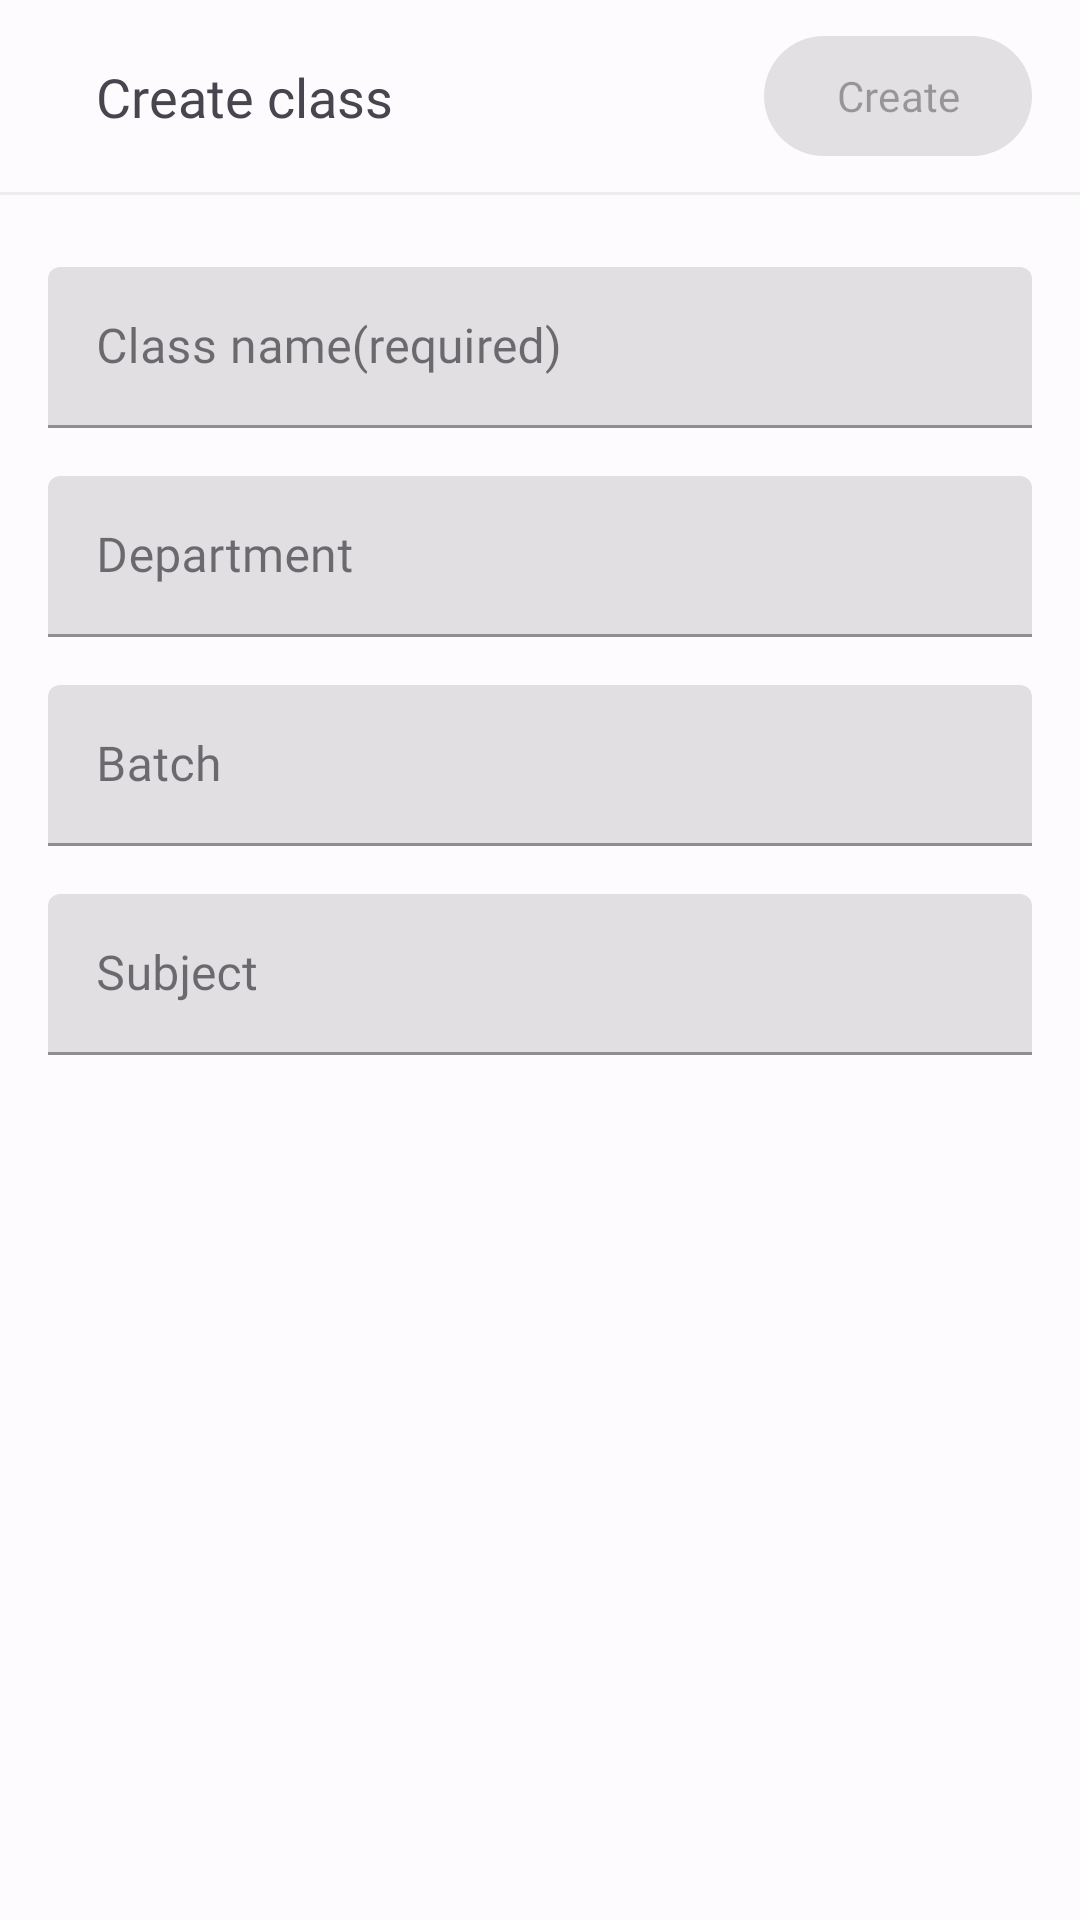

Produce the Android XML layout that renders to this screen, including the resource entries it uses.
<!-- AndroidManifest.xml: application theme Theme.AttendanceRoom -->
<!-- res/layout/fragment_create_class.xml -->
<?xml version="1.0" encoding="utf-8"?>
<androidx.constraintlayout.widget.ConstraintLayout xmlns:android="http://schemas.android.com/apk/res/android"
    xmlns:app="http://schemas.android.com/apk/res-auto"
    xmlns:tools="http://schemas.android.com/tools"
    android:layout_width="match_parent"
    android:layout_height="match_parent"
    tools:context=".ui.fragments.common.CreateClassFragment">

    <com.google.android.material.appbar.MaterialToolbar
        android:id="@+id/topAppBar"
        android:layout_width="match_parent"
        android:layout_height="?attr/actionBarSize"
        app:contentInsetStart="0dp"
        app:layout_constraintTop_toTopOf="parent">

        <androidx.constraintlayout.widget.ConstraintLayout
            android:layout_width="match_parent"
            android:layout_height="match_parent">

            <com.google.android.material.card.MaterialCardView
                android:id="@+id/v_close"
                android:layout_width="40dp"
                android:layout_height="40dp"
                app:cardCornerRadius="300dp"
                app:layout_constraintBottom_toBottomOf="@id/iv_close"
                app:layout_constraintEnd_toStartOf="@id/tv_title"
                app:layout_constraintStart_toStartOf="parent"
                app:layout_constraintTop_toTopOf="@id/iv_close"
                app:strokeWidth="0dp" />

            <ImageView
                android:id="@+id/iv_close"
                android:layout_width="wrap_content"
                android:layout_height="wrap_content"
                android:layout_marginStart="16dp"
                android:src="@drawable/close"
                app:layout_constraintBottom_toBottomOf="parent"
                app:layout_constraintStart_toStartOf="parent"
                app:layout_constraintTop_toTopOf="parent" />

            <TextView
                android:id="@+id/tv_title"
                android:layout_width="wrap_content"
                android:layout_height="wrap_content"
                android:layout_marginStart="16dp"
                android:fontFamily="@font/montserrat_medium"
                android:text="Create class"
                android:textSize="18sp"
                app:layout_constraintBottom_toBottomOf="parent"
                app:layout_constraintStart_toEndOf="@id/iv_close"
                app:layout_constraintTop_toTopOf="parent" />

            <com.google.android.material.button.MaterialButton
                android:id="@+id/btn_create"
                android:layout_width="wrap_content"
                android:layout_height="wrap_content"
                android:layout_marginEnd="16dp"
                android:enabled="false"
                android:fontFamily="@font/roboto_medium"
                android:text="Create"
                android:textSize="14sp"
                app:layout_constraintBottom_toBottomOf="parent"
                app:layout_constraintEnd_toEndOf="parent"
                app:layout_constraintTop_toTopOf="parent" />

        </androidx.constraintlayout.widget.ConstraintLayout>

    </com.google.android.material.appbar.MaterialToolbar>

    <View
        android:id="@+id/view"
        android:layout_width="match_parent"
        android:layout_height="1dp"
        android:background="?attr/colorOutlineVariant"
        app:layout_constraintTop_toBottomOf="@id/topAppBar" />

    <com.google.android.material.textfield.TextInputLayout
        android:id="@+id/tf_class_name"
        style="@style/Widget.MaterialComponents.TextInputLayout.FilledBox.Dense"
        android:layout_width="match_parent"
        android:layout_height="wrap_content"
        android:layout_marginHorizontal="16dp"
        android:layout_marginTop="24dp"
        android:hint="Class name(required)"
        app:layout_constraintTop_toBottomOf="@id/view">

        <com.google.android.material.textfield.TextInputEditText
            android:id="@+id/et_class_name"
            android:layout_width="match_parent"
            android:layout_height="wrap_content"
            android:fontFamily="@font/roboto_rg"
            android:inputType="text"
            android:maxLines="1"
            android:scrollHorizontally="true" />

    </com.google.android.material.textfield.TextInputLayout>

    <com.google.android.material.textfield.TextInputLayout
        android:id="@+id/tf_department"
        style="@style/Widget.MaterialComponents.TextInputLayout.FilledBox.Dense"
        android:layout_width="match_parent"
        android:layout_height="wrap_content"
        android:layout_marginHorizontal="16dp"
        android:layout_marginTop="16dp"
        android:hint="Department"
        app:layout_constraintTop_toBottomOf="@id/tf_class_name">

        <com.google.android.material.textfield.TextInputEditText
            android:id="@+id/et_department"
            android:layout_width="match_parent"
            android:layout_height="wrap_content"
            android:fontFamily="@font/roboto_rg"
            android:inputType="text"
            android:maxLines="1"
            android:scrollHorizontally="true" />

    </com.google.android.material.textfield.TextInputLayout>

    <com.google.android.material.textfield.TextInputLayout
        android:id="@+id/tf_batch"
        style="@style/Widget.MaterialComponents.TextInputLayout.FilledBox.Dense"
        android:layout_width="match_parent"
        android:layout_height="wrap_content"
        android:layout_marginHorizontal="16dp"
        android:layout_marginTop="16dp"
        android:hint="Batch"
        app:layout_constraintTop_toBottomOf="@id/tf_department">

        <com.google.android.material.textfield.TextInputEditText
            android:id="@+id/et_batch"
            android:layout_width="match_parent"
            android:layout_height="wrap_content"
            android:fontFamily="@font/roboto_rg"
            android:inputType="text"
            android:maxLines="1"
            android:scrollHorizontally="true" />

    </com.google.android.material.textfield.TextInputLayout>

    <com.google.android.material.textfield.TextInputLayout
        android:id="@+id/tf_subject"
        style="@style/Widget.MaterialComponents.TextInputLayout.FilledBox.Dense"
        android:layout_width="match_parent"
        android:layout_height="wrap_content"
        android:layout_marginHorizontal="16dp"
        android:layout_marginTop="16dp"
        android:hint="Subject"
        app:layout_constraintTop_toBottomOf="@id/tf_batch">

        <com.google.android.material.textfield.TextInputEditText
            android:id="@+id/et_subject"
            android:layout_width="match_parent"
            android:layout_height="wrap_content"
            android:fontFamily="@font/roboto_rg"
            android:inputType="text"
            android:maxLines="1"
            android:scrollHorizontally="true" />

    </com.google.android.material.textfield.TextInputLayout>

    <ProgressBar
        android:id="@+id/progress_bar"
        style="@style/Widget.AppCompat.ProgressBar.Horizontal"
        android:layout_width="match_parent"
        android:layout_height="wrap_content"
        android:layout_marginTop="-6dp"
        android:indeterminate="true"
        android:visibility="gone"
        app:layout_constraintTop_toBottomOf="@id/topAppBar" />

</androidx.constraintlayout.widget.ConstraintLayout>
<!-- resources referenced by this layout -->
<resources>
  <style name="Theme.AttendanceRoom" parent="Base.Theme.AttendanceRoom" />
  <color name="md_theme_light_primary">#0057CD</color>
  <color name="md_theme_light_onPrimary">#FFFFFF</color>
  <color name="md_theme_light_primaryContainer">#D9E2FF</color>
  <color name="md_theme_light_onPrimaryContainer">#001946</color>
  <color name="md_theme_light_secondary">#395BA9</color>
  <color name="md_theme_light_onSecondary">#FFFFFF</color>
  <color name="md_theme_light_secondaryContainer">#DAE2FF</color>
  <color name="md_theme_light_onSecondaryContainer">#001946</color>
  <color name="md_theme_light_tertiary">#00658C</color>
  <color name="md_theme_light_onTertiary">#FFFFFF</color>
  <color name="md_theme_light_tertiaryContainer">#C6E7FF</color>
  <color name="md_theme_light_onTertiaryContainer">#001E2D</color>
  <color name="md_theme_light_error">#BA1A1A</color>
  <color name="md_theme_light_errorContainer">#FFDAD6</color>
  <color name="md_theme_light_onError">#FFFFFF</color>
  <color name="md_theme_light_onErrorContainer">#410002</color>
  <color name="md_theme_light_background">#FEFBFF</color>
  <color name="md_theme_light_onBackground">#1B1B1F</color>
  <color name="md_theme_light_surface">#FEFBFF</color>
  <color name="md_theme_light_onSurface">#1B1B1F</color>
  <color name="md_theme_light_surfaceVariant">#E1E2EC</color>
  <color name="md_theme_light_onSurfaceVariant">#44464F</color>
  <color name="md_theme_light_outline">#757780</color>
  <color name="md_theme_light_outlineVariant">#EDEDED</color>
  <color name="md_theme_light_inverseOnSurface">#F2F0F4</color>
  <color name="md_theme_light_inverseSurface">#303034</color>
  <color name="md_theme_light_inversePrimary">#B1C5FF</color>
</resources>
